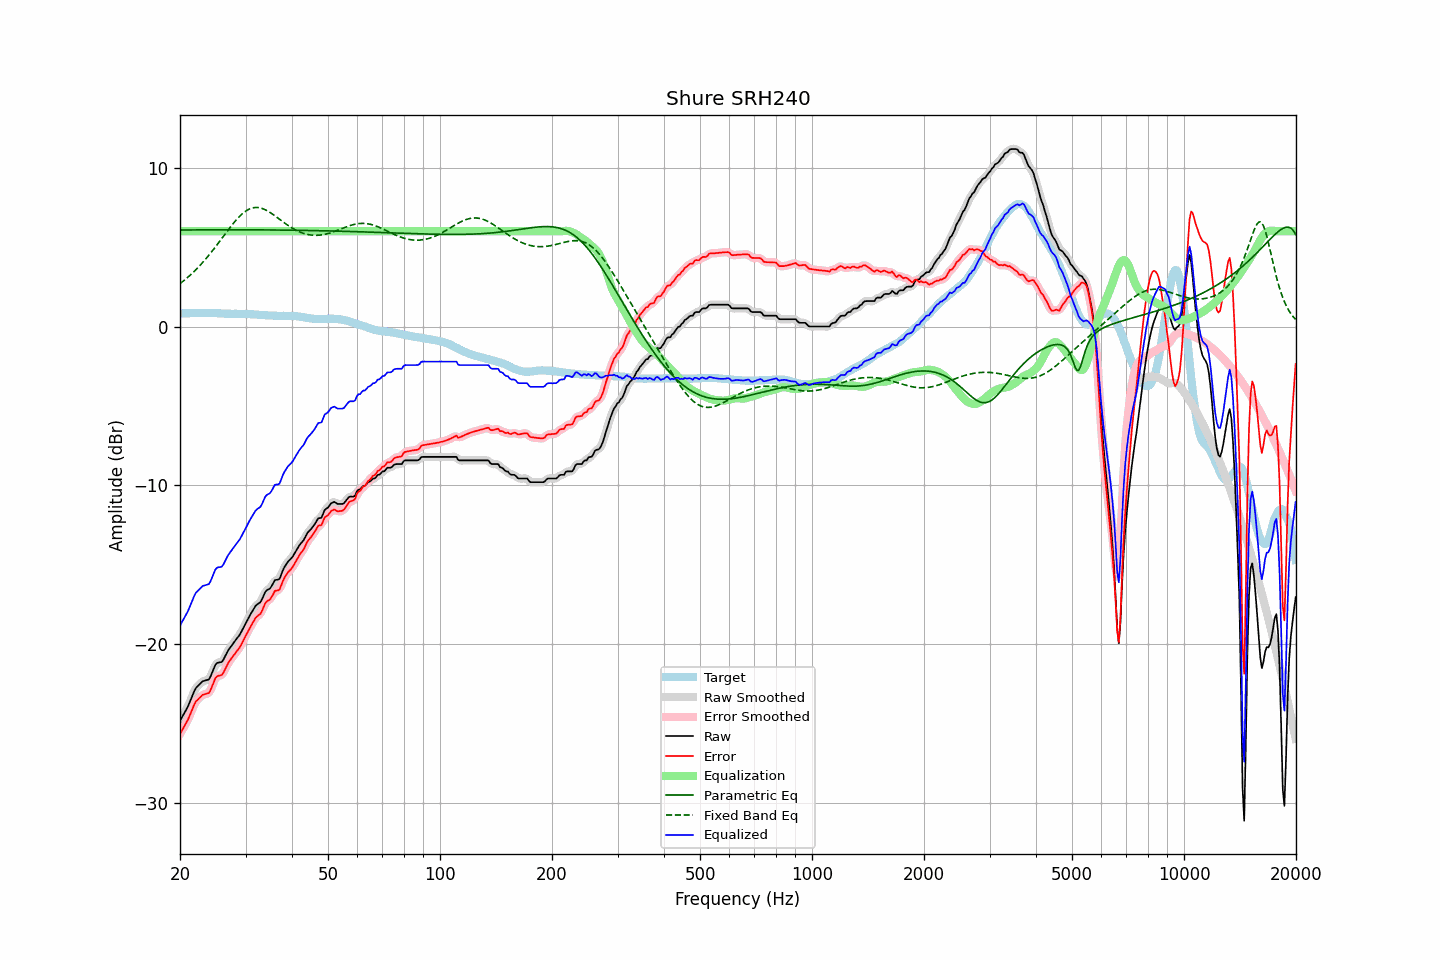

Data behind this chart, as committed beside it:
frequency, raw, error, smoothed, error_smoothed, equalization, parametric_eq, fixed_band_eq, equalized_raw, equalized_smoothed, target
20.00, -24.83, -25.66, -24.82, -25.65, 6.00, 6.07, 2.70, -18.83, -18.82, 0.83
20.20, -24.65, -25.48, -24.65, -25.48, 6.00, 6.07, 2.77, -18.65, -18.65, 0.83
20.40, -24.46, -25.28, -24.47, -25.30, 6.00, 6.07, 2.85, -18.46, -18.47, 0.83
20.61, -24.28, -25.12, -24.29, -25.12, 6.00, 6.08, 2.94, -18.28, -18.29, 0.83
20.81, -24.10, -24.93, -24.10, -24.93, 6.00, 6.08, 3.02, -18.10, -18.10, 0.83
21.02, -23.91, -24.74, -23.89, -24.73, 6.00, 6.08, 3.11, -17.91, -17.89, 0.83
21.23, -23.66, -24.49, -23.67, -24.50, 6.00, 6.08, 3.20, -17.66, -17.67, 0.83
21.44, -23.42, -24.26, -23.42, -24.26, 6.00, 6.08, 3.29, -17.42, -17.42, 0.84
21.66, -23.17, -24.02, -23.16, -24.00, 6.00, 6.08, 3.39, -17.17, -17.16, 0.84
21.87, -22.93, -23.77, -22.94, -23.79, 6.00, 6.08, 3.49, -16.93, -16.94, 0.84
22.09, -22.75, -23.59, -22.77, -23.61, 6.00, 6.08, 3.59, -16.75, -16.77, 0.84
22.31, -22.65, -23.50, -22.64, -23.49, 6.00, 6.08, 3.69, -16.65, -16.64, 0.85
22.54, -22.55, -23.39, -22.54, -23.38, 6.00, 6.08, 3.80, -16.55, -16.54, 0.84
22.76, -22.45, -23.30, -22.44, -23.29, 6.00, 6.08, 3.91, -16.45, -16.44, 0.85
22.99, -22.34, -23.19, -22.36, -23.21, 6.00, 6.08, 4.02, -16.34, -16.36, 0.85
23.22, -22.31, -23.16, -22.31, -23.16, 6.00, 6.09, 4.13, -16.31, -16.31, 0.85
23.45, -22.28, -23.13, -22.29, -23.14, 6.00, 6.09, 4.25, -16.28, -16.29, 0.85
23.69, -22.25, -23.10, -22.26, -23.12, 6.00, 6.09, 4.37, -16.25, -16.26, 0.85
23.92, -22.22, -23.08, -22.18, -23.03, 6.00, 6.09, 4.49, -16.22, -16.18, 0.86
24.16, -22.04, -22.89, -22.03, -22.88, 6.00, 6.09, 4.62, -16.04, -16.03, 0.85
24.40, -21.80, -22.65, -21.80, -22.65, 6.00, 6.09, 4.74, -15.80, -15.80, 0.85
24.65, -21.55, -22.40, -21.54, -22.39, 6.00, 6.09, 4.87, -15.55, -15.54, 0.85
24.89, -21.30, -22.14, -21.34, -22.18, 6.00, 6.09, 5.00, -15.30, -15.34, 0.84
25.14, -21.19, -22.03, -21.21, -22.04, 6.00, 6.09, 5.14, -15.19, -15.21, 0.84
25.39, -21.16, -21.99, -21.16, -21.99, 6.00, 6.09, 5.27, -15.16, -15.16, 0.83
25.65, -21.14, -21.97, -21.14, -21.97, 6.00, 6.09, 5.41, -15.14, -15.14, 0.83
25.91, -21.12, -21.94, -21.09, -21.91, 6.00, 6.09, 5.54, -15.12, -15.09, 0.82
26.16, -20.98, -21.79, -20.97, -21.78, 6.00, 6.09, 5.68, -14.98, -14.97, 0.82
26.43, -20.78, -21.59, -20.79, -21.60, 6.00, 6.09, 5.82, -14.78, -14.79, 0.81
26.69, -20.58, -21.38, -20.58, -21.39, 6.00, 6.09, 5.95, -14.58, -14.58, 0.80
26.96, -20.38, -21.19, -20.40, -21.20, 6.00, 6.09, 6.08, -14.38, -14.40, 0.80
27.23, -20.24, -21.05, -20.24, -21.04, 6.00, 6.09, 6.22, -14.24, -14.24, 0.80
27.50, -20.10, -20.89, -20.10, -20.89, 6.00, 6.09, 6.35, -14.10, -14.10, 0.79
27.77, -19.96, -20.75, -19.96, -20.76, 6.00, 6.09, 6.47, -13.96, -13.96, 0.79
28.05, -19.83, -20.63, -19.83, -20.62, 6.00, 6.09, 6.59, -13.83, -13.83, 0.80
28.33, -19.69, -20.49, -19.70, -20.50, 6.00, 6.09, 6.71, -13.69, -13.70, 0.80
28.62, -19.56, -20.36, -19.57, -20.37, 6.00, 6.09, 6.82, -13.56, -13.57, 0.80
28.90, -19.43, -20.23, -19.41, -20.21, 6.00, 6.09, 6.93, -13.43, -13.41, 0.80
29.19, -19.25, -20.05, -19.25, -20.05, 6.00, 6.09, 7.03, -13.25, -13.25, 0.80
29.48, -19.05, -19.85, -19.06, -19.85, 6.00, 6.09, 7.12, -13.05, -13.06, 0.80
29.78, -18.86, -19.66, -18.86, -19.65, 6.00, 6.09, 7.20, -12.86, -12.86, 0.80
30.08, -18.66, -19.45, -18.66, -19.45, 6.00, 6.09, 7.27, -12.66, -12.66, 0.78
30.38, -18.47, -19.26, -18.47, -19.25, 6.00, 6.09, 7.34, -12.47, -12.47, 0.78
30.68, -18.28, -19.06, -18.28, -19.06, 6.00, 6.09, 7.39, -12.28, -12.28, 0.78
30.99, -18.09, -18.86, -18.10, -18.87, 6.00, 6.09, 7.43, -12.09, -12.10, 0.77
31.30, -17.92, -18.69, -17.92, -18.68, 6.00, 6.09, 7.46, -11.92, -11.92, 0.77
31.61, -17.76, -18.52, -17.75, -18.51, 6.00, 6.09, 7.48, -11.76, -11.75, 0.76
31.93, -17.59, -18.35, -17.61, -18.37, 6.00, 6.09, 7.49, -11.59, -11.61, 0.76
32.24, -17.50, -18.25, -17.51, -18.26, 6.00, 6.08, 7.49, -11.50, -11.51, 0.75
32.57, -17.43, -18.17, -17.43, -18.17, 6.00, 6.08, 7.48, -11.43, -11.43, 0.73
32.89, -17.36, -18.09, -17.33, -18.06, 6.00, 6.08, 7.46, -11.36, -11.33, 0.73
33.22, -17.18, -17.91, -17.16, -17.89, 6.00, 6.08, 7.43, -11.18, -11.16, 0.73
33.55, -16.95, -17.67, -16.95, -17.67, 6.00, 6.08, 7.40, -10.95, -10.95, 0.72
33.89, -16.72, -17.43, -16.75, -17.47, 6.00, 6.08, 7.35, -10.72, -10.75, 0.71
34.23, -16.60, -17.31, -16.62, -17.33, 6.00, 6.08, 7.30, -10.60, -10.62, 0.71
34.57, -16.55, -17.25, -16.54, -17.24, 6.00, 6.08, 7.24, -10.55, -10.54, 0.70
34.92, -16.49, -17.18, -16.46, -17.16, 6.00, 6.08, 7.18, -10.49, -10.46, 0.69
35.27, -16.34, -17.03, -16.32, -17.01, 6.00, 6.08, 7.11, -10.34, -10.32, 0.69
35.62, -16.16, -16.85, -16.16, -16.84, 6.00, 6.08, 7.04, -10.16, -10.16, 0.69
35.97, -15.97, -16.65, -16.03, -16.71, 6.00, 6.08, 6.97, -9.97, -10.03, 0.68
... 635 more rows
